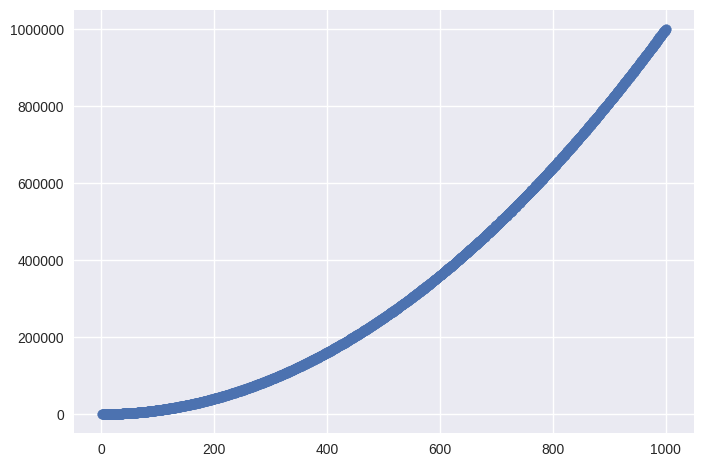

Recreate this plot in Python.
import matplotlib.pyplot as plt

x_values = list(range(1, 1001))
y_values = [x**2 for x in x_values]

plt.style.use("seaborn-v0_8")

fig,ax = plt.subplots()

ax.scatter(x_values, y_values)

# Optional
# ax.axis([0,1100,0,1000000])

# Use original values in ticker labels instead of condensed ones.
ax.ticklabel_format(style='plain')

plt.show()